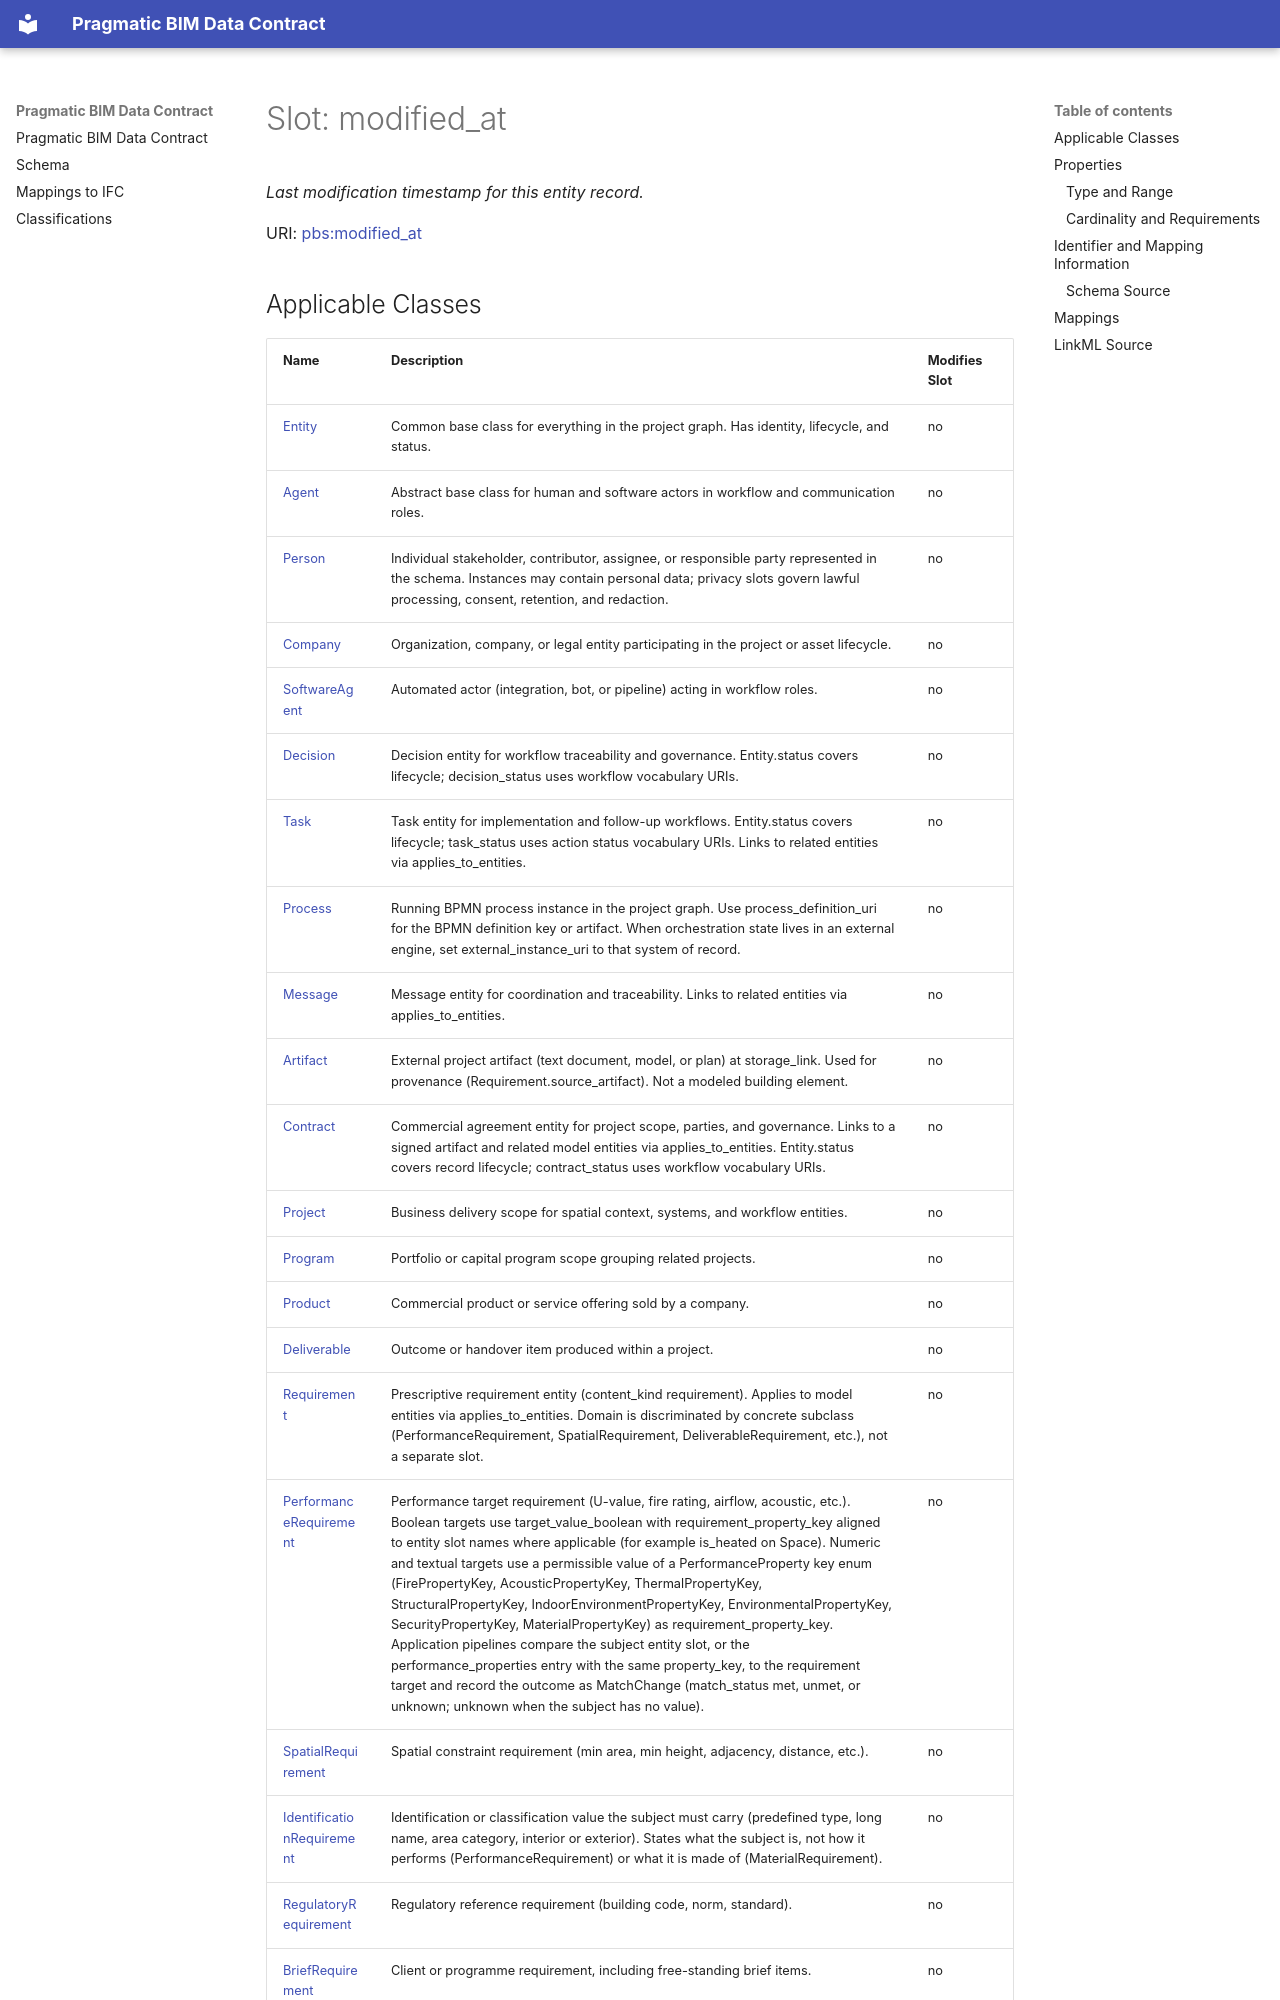

repository: pragmaticBIM/pragmatic-bim-data-contract · page: schema/modified_at.html · generator: mkdocs

---
search:
  boost: 5.0
---

# Slot: modified_at 


_Last modification timestamp for this entity record._



<div data-search-exclude markdown="1">



URI: [pbs:modified_at](https://schema.pragmaticbim.ch/modified_at)
<!-- no inheritance hierarchy -->
